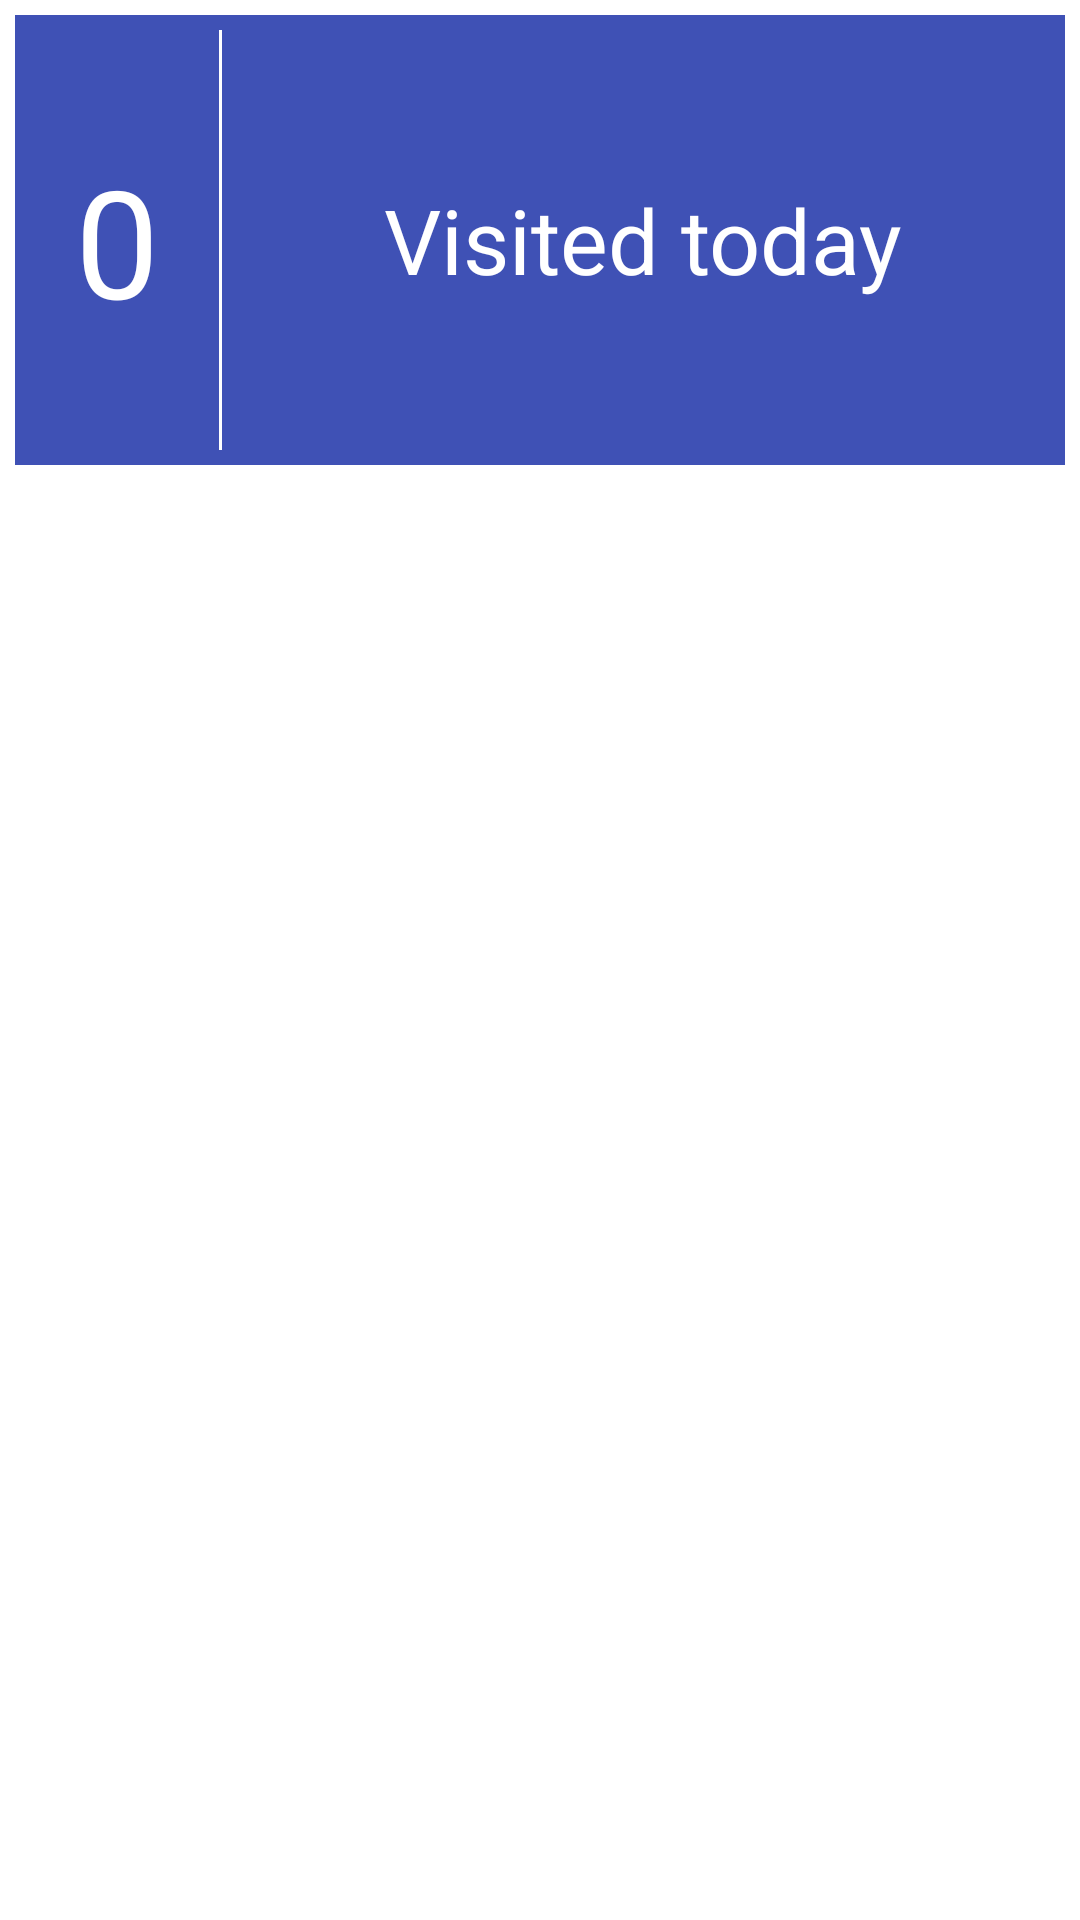

Layout XML and referenced resources for this Android screen:
<!-- AndroidManifest.xml: application theme AppTheme -->
<!-- res/layout/fragment_home.xml -->
<?xml version="1.0" encoding="utf-8"?>
<FrameLayout xmlns:android="http://schemas.android.com/apk/res/android"
    xmlns:tools="http://schemas.android.com/tools"
    android:layout_width="match_parent"
    android:layout_height="match_parent"
    tools:context=".ui.HomeFragment">
   <include android:id="@+id/header_layout" layout="@layout/list_header_home"
   />
   <androidx.recyclerview.widget.RecyclerView
       android:id="@+id/rvDashboard"
       android:layout_width="match_parent"
       android:layout_height="wrap_content">
   </androidx.recyclerview.widget.RecyclerView>

</FrameLayout>
<!-- res/layout/list_header_home.xml (included above) -->
<?xml version="1.0" encoding="utf-8"?>
<LinearLayout xmlns:android="http://schemas.android.com/apk/res/android"
    android:orientation="horizontal"
    android:layout_width="match_parent"
    android:layout_margin="5dp"
    android:minHeight="100dp"
    android:background="@color/colorAccent"
    android:layout_height="150dp">
    <TextView
        android:id="@+id/txtNoVisit"
        android:text="0"
        android:layout_margin="20dp"
        android:layout_gravity="center"
        android:gravity="center"
        android:textSize="50sp"
        android:textColor="@color/whiteColor"
        android:layout_width="wrap_content"
        android:layout_height="wrap_content" />
    <View
        android:layout_width="1dp"
        android:background="@color/whiteColor"
        android:layout_marginTop="5dp"
        android:layout_marginBottom="5dp"
        android:layout_height="match_parent" />
    <TextView
        android:text="Visited today"
        android:layout_margin="10dp"
        android:textSize="30sp"
        android:textColor="@color/whiteColor"
        android:gravity="center"
        android:layout_width="match_parent"
        android:layout_height="match_parent" />
</LinearLayout>
<!-- resources referenced by this layout -->
<resources>
  <color name="colorAccent">#3F51B5</color>
  <color name="whiteColor">#FFFFFF</color>
  <style name="AppTheme" parent="Theme.MaterialComponents.Light">
          
          <item name="colorPrimary">@color/colorPrimary</item>
          <item name="colorPrimaryDark">@color/colorPrimaryDark</item>
          <item name="colorAccent">@color/colorAccent</item>
          <item name="colorSecondary">@color/colorAccent</item>
          <item name="colorPrimaryVariant">@color/colorPrimaryDark</item>
          <item name="colorOnSecondary">@color/whiteColor</item>
          <item name="colorOnPrimary">@color/whiteColor</item>
          <item name="android:dropDownListViewStyle">@style/DropDownListViewStyle</item>
      </style>
  <color name="colorPrimary">#FF5722</color>
  <color name="colorPrimaryDark">#E64A19</color>
  <style name="DropDownListViewStyle">
          <item name="android:divider">#4F4F4F</item>
          <item name="android:dividerHeight">1dp</item>
      </style>
</resources>
